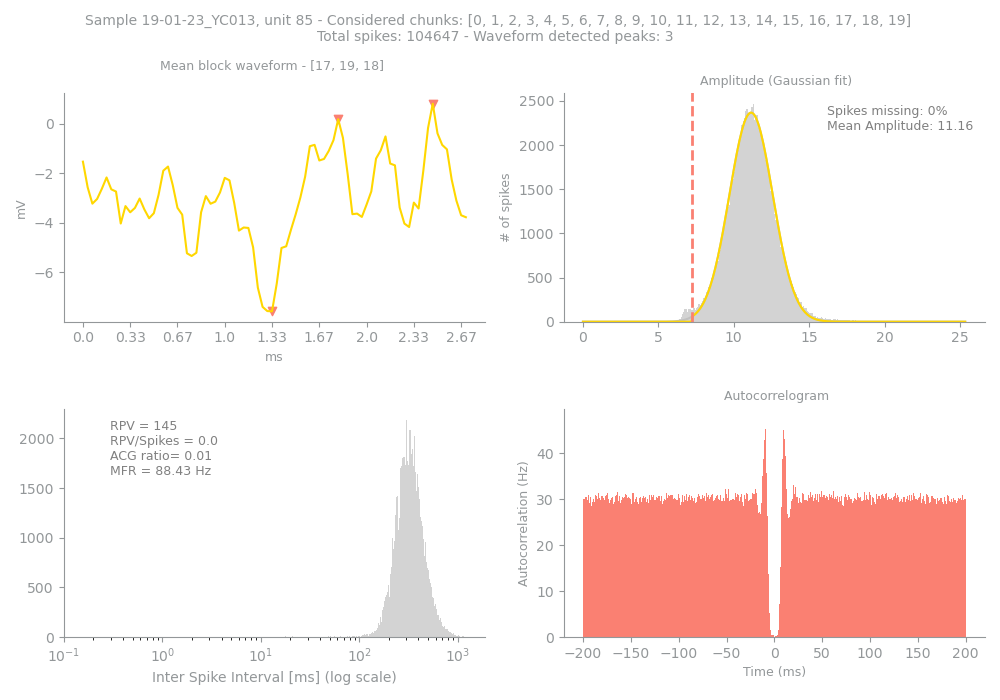

The data file committed next to this chart (first rows):
Sample, Unit, PeakChUnit, SpikesUnit, GoodChunks, GoodChunksList, WvfChunks, WvfChunksList, SpikesBlock, PercMissingSpikesBlock, MFRBlockHz, MeanAmpBlock, RPVBlock, FpBlockFancy, FpBlockSimple, ACGViolationRatio, WvfPeaksBlock, PeaksBlock_x, PeaksBlock_y, BigPkNegBlock
19-01-23_YC013, 85, 137, 104647, 20, [0, 1, 2, 3, 4, 5, 6, 7, 8, 9, 10, 11, 1…, 3, [17, 19, 18], 104647, 0, 88.43, 11.16, 145, 0.01, 0.0, 0.01, 3, [54, 74, 40], [0.17773438, 0.80078125, -7.5683594], 1
